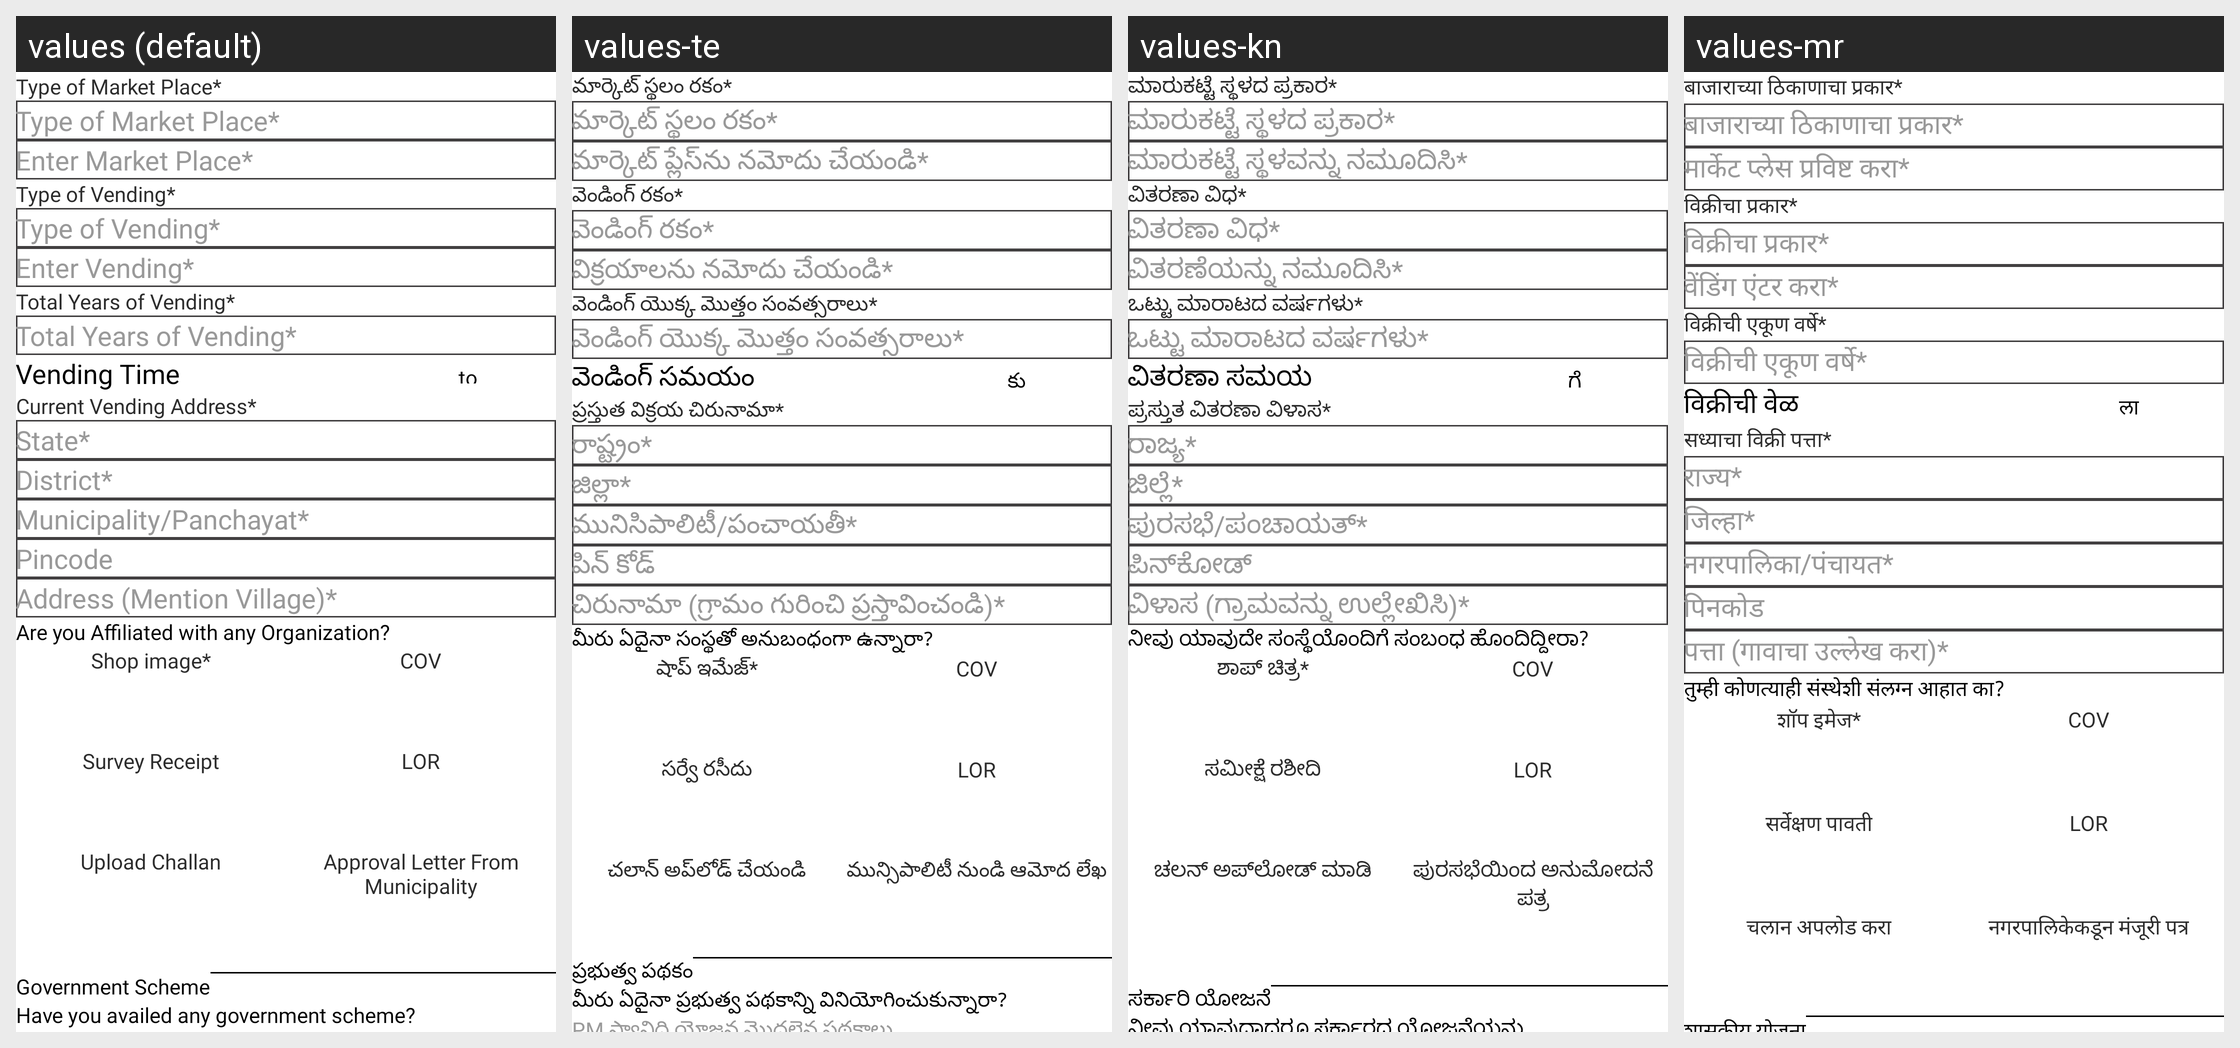

Translations of the strings shown on this Android screen, per locale in the grid:
Android screen res/layout/professional_details.xml rendered under 4 locales, left to right: values (default), values-te, values-kn, values-mr. Device: Nexus 5 (rendered at 1080×1920; each locale shown at half size, 540×960, under a caption strip naming it); theme Theme.StreetSaarthi.
Other locales in the repository, not shown: values-bn, values-gu, values-hi, values-ml, values-pa, values-ta, values-ur.
Strings drawn on this screen, with the default value and each locale's value (text and hints the layout hard-codes, and strings that could not be matched under every locale, appear in the picture but are not listed):

type_of_market_placeStar
  values: Type of Market Place*
  values-te: మార్కెట్ స్థలం రకం*
  values-kn: ಮಾರುಕಟ್ಟೆ ಸ್ಥಳದ ಪ್ರಕಾರ*
  values-mr: बाजाराच्या ठिकाणाचा प्रकार*

enter_market_placeStar
  values: Enter Market Place*
  values-te: మార్కెట్ ప్లేస్‌ను నమోదు చేయండి*
  values-kn: ಮಾರುಕಟ್ಟೆ ಸ್ಥಳವನ್ನು ನಮೂದಿಸಿ*
  values-mr: मार्केट प्लेस प्रविष्ट करा*

type_of_vendingStar
  values: Type of Vending*
  values-te: వెండింగ్ రకం*
  values-kn: ವಿತರಣಾ ವಿಧ*
  values-mr: विक्रीचा प्रकार*

enter_vendingStar
  values: Enter Vending*
  values-te: విక్రయాలను నమోదు చేయండి*
  values-kn: ವಿತರಣೆಯನ್ನು ನಮೂದಿಸಿ*
  values-mr: वेंडिंग एंटर करा*

total_years_of_vendingStar
  values: Total Years of Vending*
  values-te: వెండింగ్ యొక్క మొత్తం సంవత్సరాలు*
  values-kn: ಒಟ್ಟು ಮಾರಾಟದ ವರ್ಷಗಳು*
  values-mr: विक्रीची एकूण वर्षे*

vending_time
  values: Vending Time
  values-te: వెండింగ్ సమయం
  values-kn: ವಿತರಣಾ ಸಮಯ
  values-mr: विक्रीची वेळ

to
  values: to
  values-te: కు
  values-kn: ಗೆ
  values-mr: ला

current_vending_addressStar
  values: Current Vending Address*
  values-te: ప్రస్తుత విక్రయ చిరునామా*
  values-kn: ಪ್ರಸ್ತುತ ವಿತರಣಾ ವಿಳಾಸ*
  values-mr: सध्याचा विक्री पत्ता*

select_stateStar
  values: State*
  values-te: రాష్ట్రం*
  values-kn: ರಾಜ್ಯ*
  values-mr: राज्य*

select_districtStar
  values: District*
  values-te: జిల్లా*
  values-kn: ಜಿಲ್ಲೆ*
  values-mr: जिल्हा*

municipality_panchayatStar
  values: Municipality/Panchayat*
  values-te: మునిసిపాలిటీ/పంచాయతీ*
  values-kn: ಪುರಸಭೆ/ಪಂಚಾಯತ್*
  values-mr: नगरपालिका/पंचायत*

select_pincode
  values: Pincode
  values-te: పిన్ కోడ్
  values-kn: ಪಿನ್‌ಕೋಡ್
  values-mr: पिनकोड

address_mention_villageStar
  values: Address (Mention Village)*
  values-te: చిరునామా (గ్రామం గురించి ప్రస్తావించండి)*
  values-kn: ವಿಳಾಸ (ಗ್ರಾಮವನ್ನು ಉಲ್ಲೇಖಿಸಿ)*
  values-mr: पत्ता (गावाचा उल्लेख करा)*

do_you_have_localOrgnaization
  values: Are you Affiliated with any Organization?
  values-te: మీరు ఏదైనా సంస్థతో అనుబంధంగా ఉన్నారా?
  values-kn: ನೀವು ಯಾವುದೇ ಸಂಸ್ಥೆಯೊಂದಿಗೆ ಸಂಬಂಧ ಹೊಂದಿದ್ದೀರಾ?
  values-mr: तुम्ही कोणत्याही संस्थेशी संलग्न आहात का?

shop_imageStar
  values: Shop image*
  values-te: షాప్ ఇమేజ్*
  values-kn: ಶಾಪ್ ಚಿತ್ರ*
  values-mr: शॉप इमेज*

survey_receipt
  values: Survey Receipt
  values-te: సర్వే రసీదు
  values-kn: ಸಮೀಕ್ಷೆ ರಶೀದಿ
  values-mr: सर्वेक्षण पावती

upload_challan
  values: Upload Challan
  values-te: చలాన్ అప్‌లోడ్ చేయండి
  values-kn: ಚಲನ್ ಅಪ್‌ಲೋಡ್ ಮಾಡಿ
  values-mr: चलान अपलोड करा

approval_letter_from_municipality
  values: Approval Letter From Municipality
  values-te: మున్సిపాలిటీ నుండి ఆమోద లేఖ
  values-kn: ಪುರಸಭೆಯಿಂದ ಅನುಮೋದನೆ ಪತ್ರ
  values-mr: नगरपालिकेकडून मंजूरी पत्र
